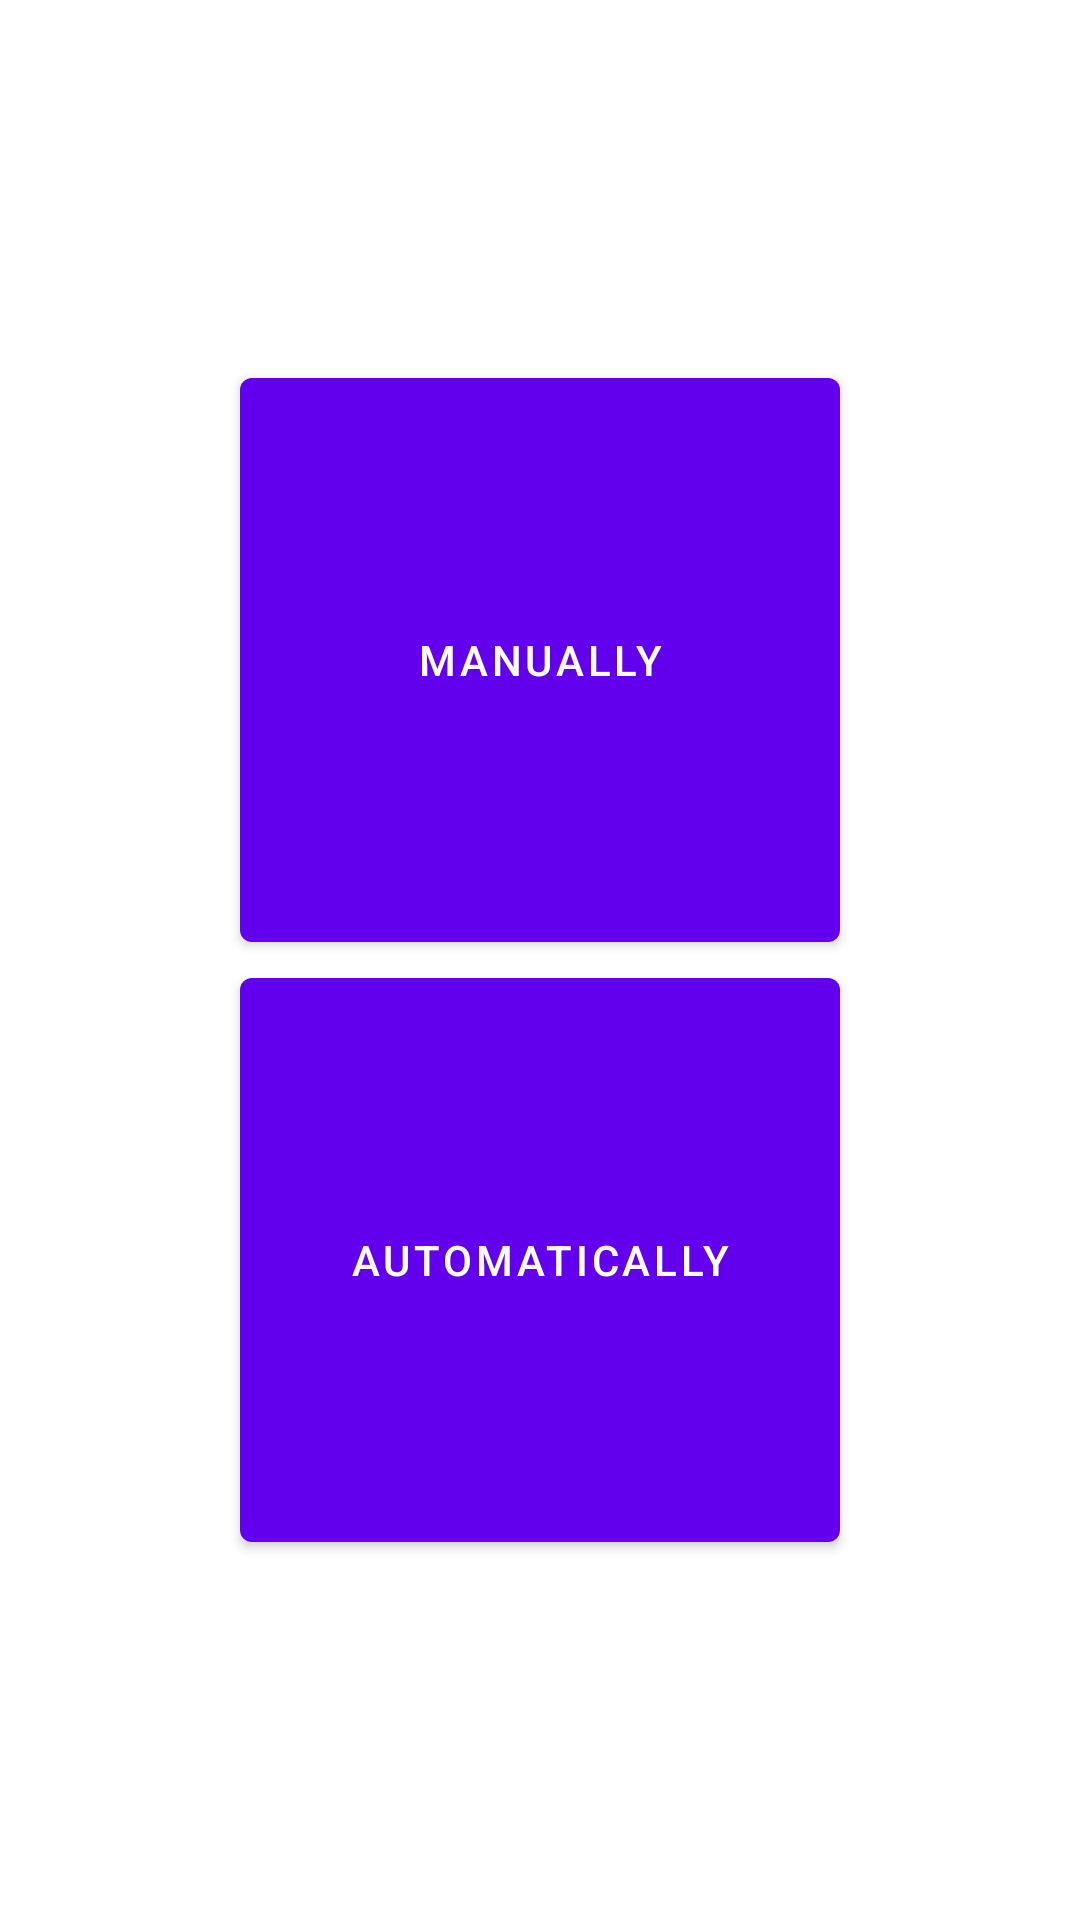

Produce the Android XML layout that renders to this screen, including the resource entries it uses.
<!-- AndroidManifest.xml: application theme Theme.Pankaj -->
<!-- res/layout/activity_second.xml -->
<?xml version="1.0" encoding="utf-8"?>
<RelativeLayout xmlns:android="http://schemas.android.com/apk/res/android"
    xmlns:app="http://schemas.android.com/apk/res-auto"
    xmlns:tools="http://schemas.android.com/tools"
    android:layout_width="match_parent"
    android:layout_height="match_parent"
    android:layout_gravity="center"
    android:gravity="center"
    tools:context=".SecondActivity">

    <Button
        android:id="@+id/btn_manually"
        android:layout_width="200dp"
        android:layout_height="200dp"
        android:text="Manually">

    </Button>

    <Button
        android:id="@+id/btn_auto"
        android:layout_width="200dp"
        android:layout_height="200dp"
        android:layout_below="@+id/btn_manually"
        android:text="Automatically">

    </Button>
</RelativeLayout>
<!-- resources referenced by this layout -->
<resources>
  <style name="Theme.Pankaj" parent="Theme.MaterialComponents.DayNight.DarkActionBar">
          
          <item name="colorPrimary">@color/purple_500</item>
          <item name="colorPrimaryVariant">@color/purple_700</item>
          <item name="colorOnPrimary">@color/white</item>
          
          <item name="colorSecondary">@color/teal_200</item>
          <item name="colorSecondaryVariant">@color/teal_700</item>
          <item name="colorOnSecondary">@color/black</item>
          
          <item name="android:statusBarColor" tools:targetApi="l">?attr/colorPrimaryVariant</item>
          
      </style>
  <!-- not gathered from this repository: default colours our renderer supplied (Android Studio template values) -->
  <color name="purple_500">#FF6200EE</color>
  <color name="purple_700">#FF3700B3</color>
  <color name="teal_200">#FF03DAC5</color>
  <color name="teal_700">#FF018786</color>
  <color name="black">#FF000000</color>
  <color name="white">#FFFFFFFF</color>
</resources>
